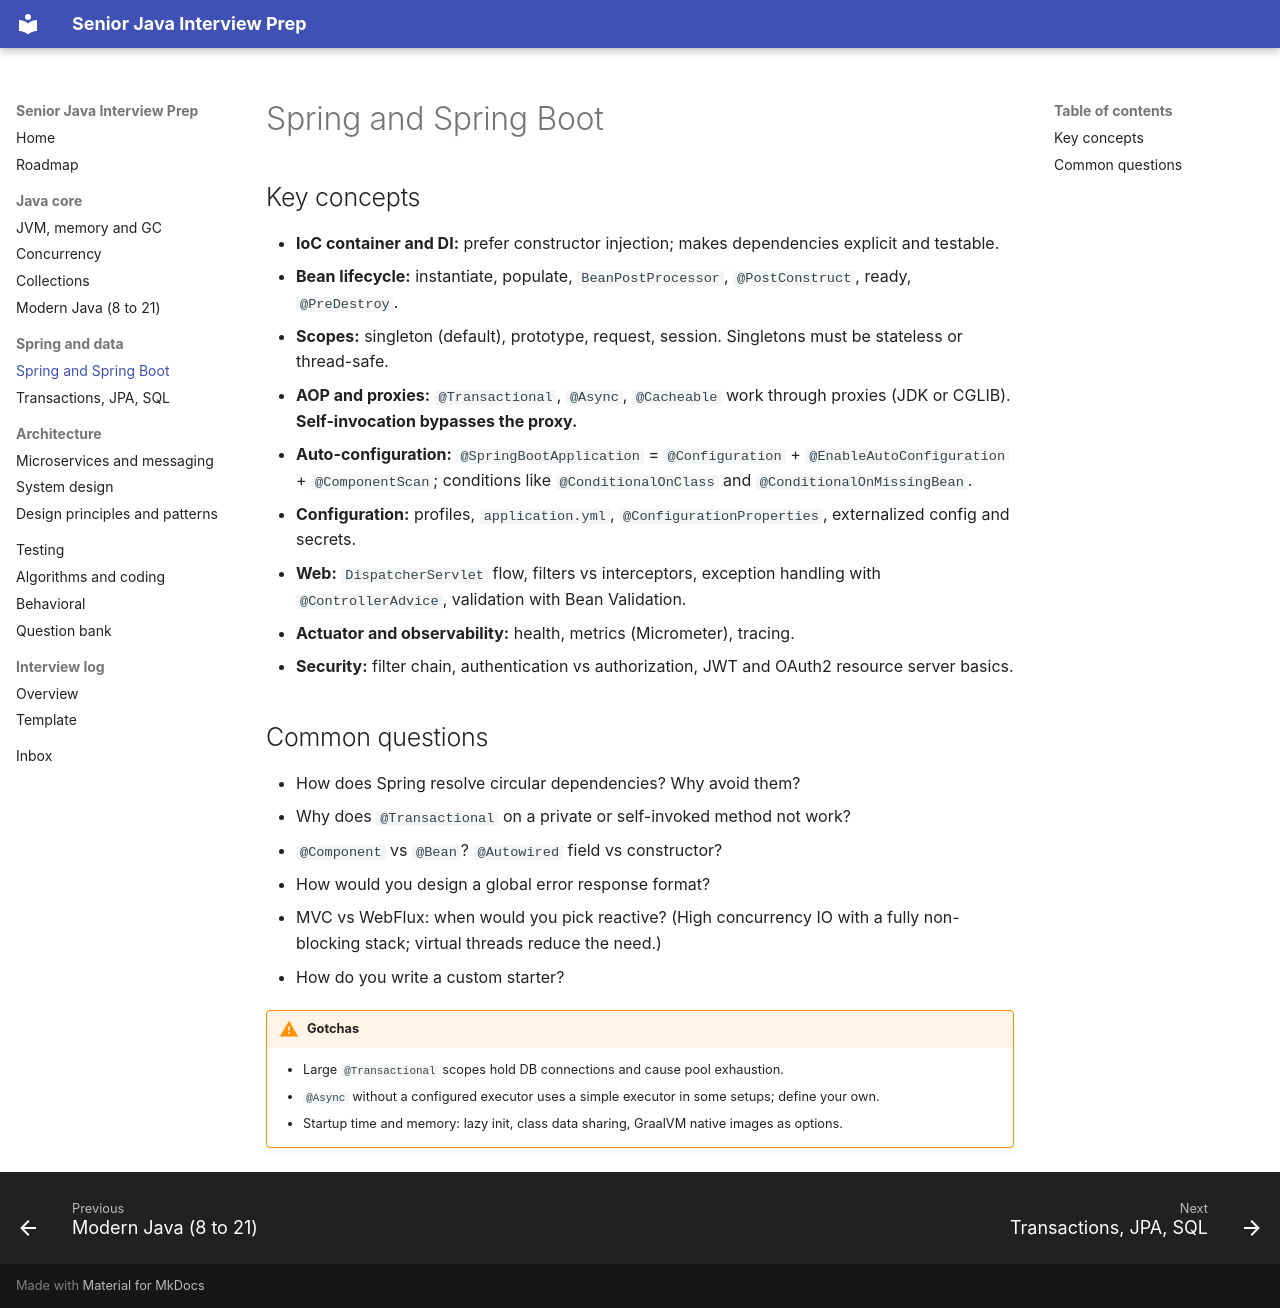

repository: Beksultan50040/interview-prep · page: spring/spring-boot/index.html · generator: mkdocs

# Spring and Spring Boot

## Key concepts

- **IoC container and DI:** prefer constructor injection; makes dependencies explicit and testable.
- **Bean lifecycle:** instantiate, populate, `BeanPostProcessor`, `@PostConstruct`, ready, `@PreDestroy`.
- **Scopes:** singleton (default), prototype, request, session. Singletons must be stateless or thread-safe.
- **AOP and proxies:** `@Transactional`, `@Async`, `@Cacheable` work through proxies (JDK or CGLIB). **Self-invocation bypasses the proxy.**
- **Auto-configuration:** `@SpringBootApplication` = `@Configuration` + `@EnableAutoConfiguration` + `@ComponentScan`; conditions like `@ConditionalOnClass` and `@ConditionalOnMissingBean`.
- **Configuration:** profiles, `application.yml`, `@ConfigurationProperties`, externalized config and secrets.
- **Web:** `DispatcherServlet` flow, filters vs interceptors, exception handling with `@ControllerAdvice`, validation with Bean Validation.
- **Actuator and observability:** health, metrics (Micrometer), tracing.
- **Security:** filter chain, authentication vs authorization, JWT and OAuth2 resource server basics.

## Common questions

- How does Spring resolve circular dependencies? Why avoid them?
- Why does `@Transactional` on a private or self-invoked method not work?
- `@Component` vs `@Bean`? `@Autowired` field vs constructor?
- How would you design a global error response format?
- MVC vs WebFlux: when would you pick reactive? (High concurrency IO with a fully non-blocking stack; virtual threads reduce the need.)
- How do you write a custom starter?

!!! warning "Gotchas"
    - Large `@Transactional` scopes hold DB connections and cause pool exhaustion.
    - `@Async` without a configured executor uses a simple executor in some setups; define your own.
    - Startup time and memory: lazy init, class data sharing, GraalVM native images as options.
